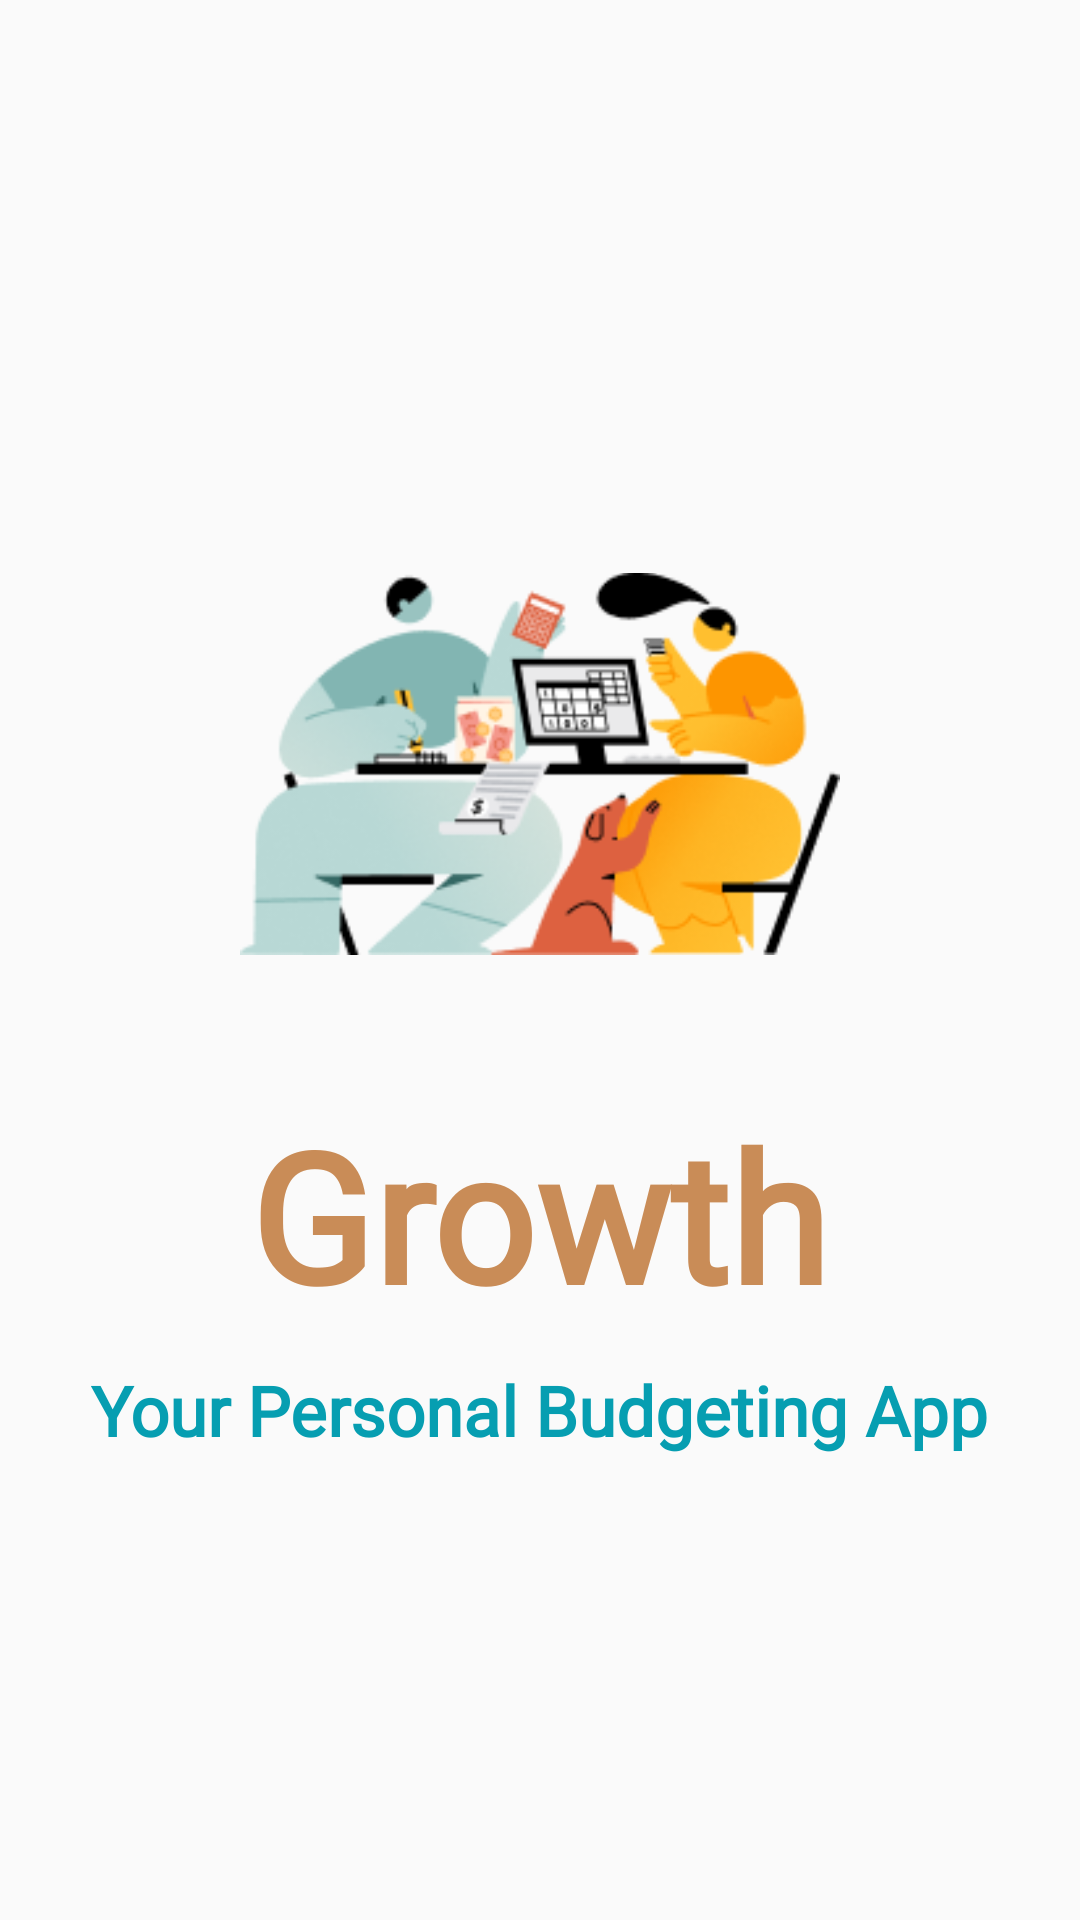

Android layout source for this screen:
<!-- AndroidManifest.xml: application theme Theme.PBApp -->
<!-- res/layout/activity_splash_screen.xml -->
<?xml version="1.0" encoding="utf-8"?>
<LinearLayout xmlns:android="http://schemas.android.com/apk/res/android"
    xmlns:app="http://schemas.android.com/apk/res-auto"
    xmlns:tools="http://schemas.android.com/tools"
    android:layout_width="match_parent"
    android:layout_height="match_parent"
    android:backgroundTint="#D9D2CF"
    android:gravity="center"
    android:orientation="vertical"
    tools:context=".SplashScreenActivity">

    <ImageView
        android:id="@+id/imageView"
        android:layout_width="200dp"
        android:layout_height="200dp"
        android:layout_gravity="center"
        android:src="@drawable/splashscreenpic" />

    <TextView
        android:id="@+id/appN"
        android:layout_width="wrap_content"
        android:layout_height="wrap_content"
        android:layout_marginTop="10dp"
        android:fontFamily="@font/nothing_you_could_do"
        android:text="Growth"
        android:textColor="#C98C57"
        android:textSize="60sp"
        android:textStyle="bold"
        app:layout_constraintBottom_toBottomOf="parent"
        app:layout_constraintLeft_toLeftOf="parent"
        app:layout_constraintRight_toRightOf="parent"
        app:layout_constraintTop_toTopOf="parent" />

    <TextView
        android:id="@+id/appName"
        android:layout_width="wrap_content"
        android:layout_height="wrap_content"
        android:layout_marginTop="10dp"
        android:fontFamily="@font/abel"
        android:text="Your Personal Budgeting App"
        android:textColor="#069EB1"
        android:textSize="23sp"
        android:textStyle="bold"
        app:layout_constraintBottom_toBottomOf="parent"
        app:layout_constraintLeft_toLeftOf="parent"
        app:layout_constraintRight_toRightOf="parent"
        app:layout_constraintTop_toTopOf="parent" />

</LinearLayout>
<!-- resources referenced by this layout -->
<resources>
  <!-- drawable splashscreenpic: png bitmap (drawable, 26796 bytes) -->
  <style name="Theme.PBApp" parent="Theme.AppCompat.Light.NoActionBar">
          
          <item name="colorPrimary">@color/purple_500</item>
          <item name="colorPrimaryVariant">@color/purple_700</item>
          <item name="colorOnPrimary">@color/white</item>
          
          <item name="colorSecondary">@color/teal_200</item>
          <item name="colorSecondaryVariant">@color/teal_700</item>
          <item name="colorOnSecondary">@color/black</item>
          
          <item name="android:statusBarColor" tools:targetApi="l">?attr/colorPrimaryVariant</item>
          
      </style>
  <color name="purple_500">#13AC9E</color>
  <color name="purple_700">#FFCBC4</color>
  <color name="white">#FFFFFFFF</color>
  <color name="teal_200">#FF03DAC5</color>
  <color name="teal_700">#FF018786</color>
  <color name="black">#FF000000</color>
</resources>
